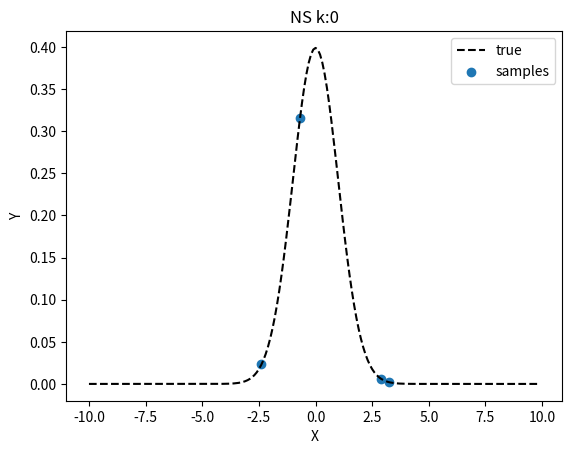

Write Python code to recreate this figure. (Note: this script raises an exception after producing the figure.)

import numpy as np
import matplotlib.pyplot as plt
import copy
from matplotlib import cm
# make a multivariate gaussian.
def gaussian(x):
    return np.exp((-x**2)/2) / np.sqrt(2*np.pi) # sigma =1 , mu=0

bounds=[-10,10]

def plot_gaussian_with_points(points=None,cmap=None):
    x=np.arange(bounds[0],bounds[1],.1)
    y=gaussian(x)
    plt.plot(x,y,'--',label='true',c='k')
    x1=np.array([p.x for p in points])
    y1=np.array([p.find_fitness() for p in points])
    if cmap !=None:
        CS=plt.scatter(x1,y1 , c=np.arange(len(points)), cmap=cmap, edgecolor='None')
        cbar=plt.colorbar(CS, cmap=cmap)
        cbar.set_label('Iteration', rotation=270, labelpad=25)
    else:
        plt.scatter(x1,y1,label="samples")
    plt.legend()
    plt.xlabel("X")
    plt.ylabel("Y")


class Point:
    def __init__(self,x=None):
        if x==None:
            self.x=np.random.uniform(*bounds)
        else:
            self.x=x
    def find_fitness(self):
        return gaussian(self.x)

    def mutate(self):
        self.x=np.random.uniform(*bounds)

    def __repr__(self):
        return f"({self.x:0.5f},{self.find_fitness()})"
    def __call__(self):
        return self.find_fitness()
    def distance(self,point):
        # returns distance from one point to another.
        return  np.linalg.norm(self.x-point.x)

    def __lt__(self, other):
        return self.find_fitness() < other.find_fitness()



def cp(point):
    return copy.deepcopy(point)


def ns(m=4,K=25,N=50):
    # sample m points
    np.random.seed(30)
    points=[Point() for _ in range(m)]

    # start nested sampling loop
    T=[]
    for k in range(K):
        points.sort(key=lambda a:a())
        threshold=cp(points[0])
        print("threshold",threshold)
        testpoint=cp(points[np.random.randint(1,m)])

        # the monte-carlo random walk
        for n in range(N):
            new_testpoint=cp(testpoint)
            new_testpoint.mutate()
            if new_testpoint() >= threshold():
                testpoint=new_testpoint


        points[0]=testpoint
        T.append(threshold)

        plot_gaussian_with_points(points)
        plt.title(f"NS k:{k}")
        plt.savefig(f"./single_guassian_3walkers/k_{k}.png")
        plt.clf()

    print("Threshold values",T)

    cmap=cm.get_cmap('autumn_r')
    plot_gaussian_with_points(T,cmap=cmap)
    plt.title(f"Single Guassian N($\mu$=0,$\sigma=1$) with threshold \npoints from each iterations of NS")
    plt.savefig(f"./single_guassian_3walkers/thresholds.png")
    plt.clf()


    out1=np.array([p.x for p in T]).T
    np.savetxt('./single_guassian_3walkers/out.txt',out1)
    return T

def disconnectivity_graph():
    pass
    # make sure that this algorithm is robust enough to interchange the distance function.
    # since that is what will be changing between calls
if __name__=="__main__":
    # plot_gaussian()
    ns()
    # print(plt.colormaps())


    #https://stackoverflow.com/questions/25741214/how-to-use-colormaps-to-color-plots-of-pandas-dataframes